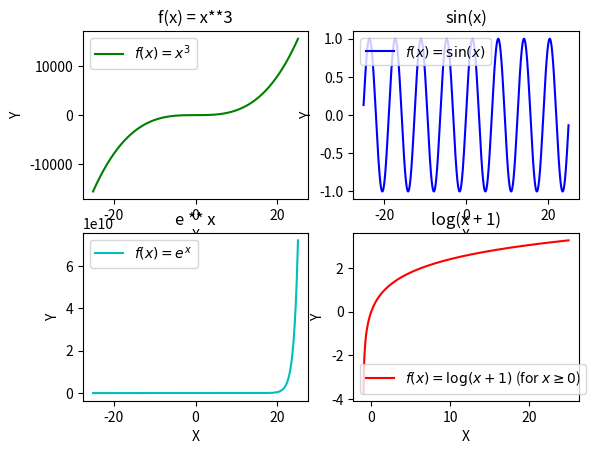

Write the Python code that produced this figure.
import matplotlib.pyplot as plt
import numpy as np

# Random x values
x = np.linspace(-25, 25, 1000)

# for y1 function
y1 = x ** 3
plt.subplot(2, 2, 1)
plt.plot(x, y1, c='g', label='$ f(x) = x^3 $')
plt.title('f(x) = x**3')
plt.xlabel('X')
plt.ylabel('Y')
plt.legend()

# for y2 function
y2 = np.sin(x)
plt.subplot(2, 2, 2)
plt.plot(x, y2, c='b', label='$ f(x) = \sin(x) $')
plt.title('sin(x)')
plt.xlabel('X')
plt.ylabel('Y')
plt.legend(loc='upper left')

# for y3 function
y3 = np.e ** x
plt.subplot(2, 2, 3)
plt.plot(x, y3, c='c', label='$ f(x) = e^x $')
plt.title('e ** x')
plt.xlabel('X')
plt.ylabel('Y')
plt.legend()

# for y4 function
y4 = np.where(x >= -1, np.log(x + 1), np.nan)
plt.subplot(2, 2, 4)
plt.plot(x, y4, c='r', label='$ f(x) = \log(x+1) $ (for $ x \geq 0 $)')
plt.title('log(x + 1)')
plt.xlabel('X')
plt.ylabel('Y')
plt.legend()

plt.show()